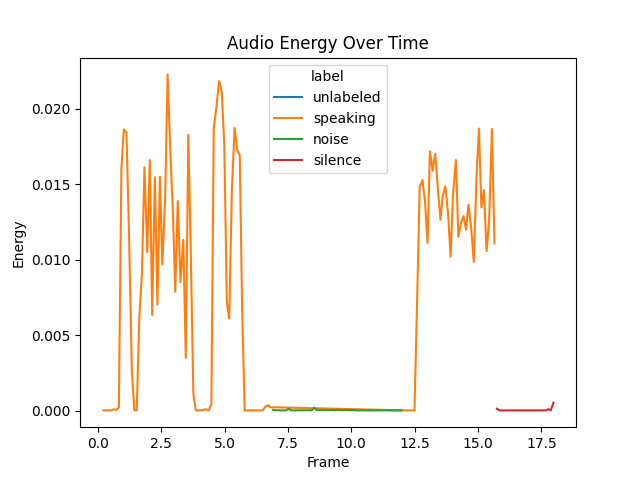

The data file committed next to this chart (first rows):
timestamp, energy, label
0.1847, 1.4428580470848829e-05, unlabeled
0.2181, 1.5108169463928789e-05, speaking
0.3179, 1.430883912689751e-05, speaking
0.4144, 1.460635303374147e-05, speaking
0.5146, 1.4488080523733515e-05, speaking
0.6241, 8.238271402660757e-05, speaking
0.7301, 4.957884448231198e-05, speaking
0.829, 0.0002063, speaking
0.9288, 0.01601, speaking
1.024, 0.01864, speaking
1.128, 0.01842, speaking
1.227, 0.01186, speaking
1.341, 0.002671, speaking
1.439, 2.6200968932243995e-05, speaking
1.534, 3.1030991522129625e-05, speaking
1.635, 0.006126, speaking
1.74, 0.009151, speaking
1.838, 0.01613, speaking
1.948, 0.0105, speaking
2.049, 0.01661, speaking
2.144, 0.006342, speaking
2.249, 0.01547, speaking
2.349, 0.007028, speaking
2.448, 0.01549, speaking
2.543, 0.009699, speaking
2.654, 0.01399, speaking
2.753, 0.02229, speaking
2.86, 0.01715, speaking
2.96, 0.01321, speaking
3.054, 0.007885, speaking
3.153, 0.0139, speaking
3.26, 0.008509, speaking
3.37, 0.01132, speaking
3.47, 0.00351, speaking
3.569, 0.01827, speaking
3.664, 0.01073, speaking
3.768, 0.001103, speaking
3.868, 1.4743137398909312e-05, speaking
3.981, 1.4743137398909312e-05, speaking
4.08, 1.5427458492922597e-05, speaking
4.173, 5.638229413307272e-05, speaking
4.275, 8.59031206346117e-05, speaking
4.379, 2.1473277229233645e-05, speaking
4.478, 0.0004196, speaking
4.573, 0.0187, speaking
4.69, 0.02029, speaking
4.784, 0.02184, speaking
4.888, 0.02113, speaking
4.988, 0.01765, speaking
5.09, 0.007193, speaking
5.184, 0.006092, speaking
5.289, 0.01463, speaking
5.395, 0.01874, speaking
5.499, 0.01727, speaking
5.599, 0.01694, speaking
5.694, 0.006592, speaking
5.794, 1.4955558071960695e-05, speaking
5.901, 1.4527611710946076e-05, speaking
6.009, 1.4408693459699862e-05, speaking
6.109, 2.7618247258942574e-05, speaking
... 117 more rows
